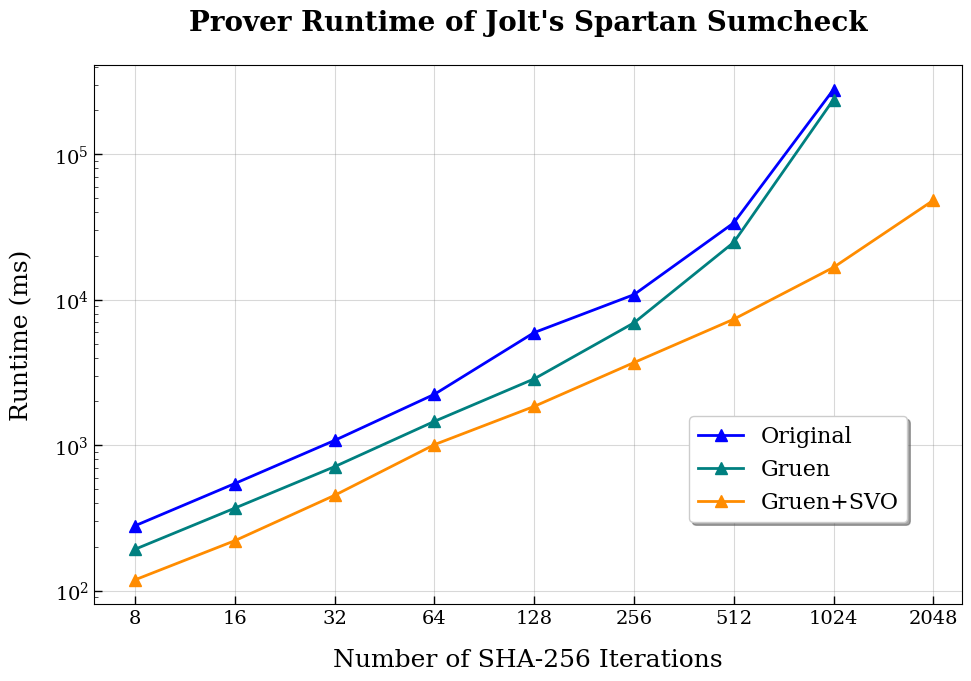

Python code for this plot:
import matplotlib.pyplot as plt
import numpy as np

# Data based on BENCHMARKS.md
iterations = np.array([8, 16, 32, 64, 128, 256, 512, 1024, 2048])

# Runtimes in milliseconds
original_iters = np.array([8, 16, 32, 64, 128, 256, 512, 1024])
original_times_ms = np.array([
    280,    # 8 iters
    546,    # 16 iters
    1080,   # 32 iters (1.08s)
    2240,   # 64 iters (2.24s)
    5950,   # 128 iters (5.95s)
    10840,  # 256 iters (10.84s)
    33730,  # 512 iters (33.73s)
    278390  # 1024 iters (278.39s)
])

gruen_iters = np.array([8, 16, 32, 64, 128, 256, 512, 1024])
gruen_times_ms = np.array([
    193,    # 8 iters
    370,    # 16 iters
    713,    # 32 iters
    1460,   # 64 iters (1.46s)
    2860,   # 128 iters (2.86s)
    6940,   # 256 iters (6.94s)
    24790,  # 512 iters (24.79s)
    237580  # 1024 iters (237.58s)
])

gruen_svo_iters = np.array([8, 16, 32, 64, 128, 256, 512, 1024, 2048])
gruen_svo_times_ms = np.array([
    119,    # 8 iters
    221,    # 16 iters
    453,    # 32 iters
    1010,   # 64 iters (1.01s)
    1850,   # 128 iters (1.85s)
    3700,   # 256 iters (3.70s)
    7350,   # 512 iters (7.35s)
    16690,  # 1024 iters (16.69s)
    48200   # 2048 iters (48.20s)
])

# Set font to Times New Roman for academic look
plt.rcParams['font.family'] = 'serif'
plt.rcParams['font.serif'] = ['Times New Roman', 'Times', 'DejaVu Serif', 'serif']
plt.rcParams['font.size'] = 16  # Increased base font size

# Create the plot with more space for title
plt.figure(figsize=(10, 7))

# Plotting the data
plt.plot(original_iters, original_times_ms, marker='^', linestyle='-', color='blue', label='Original', linewidth=2, markersize=8)
plt.plot(gruen_iters, gruen_times_ms, marker='^', linestyle='-', color='teal', label='Gruen', linewidth=2, markersize=8)
plt.plot(gruen_svo_iters, gruen_svo_times_ms, marker='^', linestyle='-', color='darkorange', label='Gruen+SVO', linewidth=2, markersize=8)

# Setting scales
plt.xscale('log', base=2)
plt.yscale('log')

# Setting ticks - show all x-axis values with tighter spacing
plt.xticks(iterations, labels=[str(it) for it in iterations], fontsize=14)
plt.yticks(fontsize=14)

# Adjust x-axis to make spacing between iterations smaller
ax = plt.gca()
ax.set_xlim(6, 2500)  # Tighter x-axis limits

# Remove minor grid lines and only show major grid lines
plt.grid(True, which="major", ls="-", alpha=0.3, color='gray')

# Configure y-axis to only show major ticks with minor tick marks
ax.yaxis.set_minor_locator(plt.LogLocator(base=10, subs='auto', numticks=12))
ax.tick_params(which='minor', length=3, width=0.5, direction='in')  # Small tick marks pointing inward
ax.tick_params(which='major', length=6, width=1, direction='in')    # Larger tick marks for major

# Labels and Title with more spacing
plt.xlabel('Number of SHA-256 Iterations', fontsize=18, labelpad=15)
plt.ylabel('Runtime (ms)', fontsize=18, labelpad=15)
plt.title("Prover Runtime of Jolt's Spartan Sumcheck", fontsize=20, fontweight='bold', pad=25)

# Legend - positioned away from the bottom right corner
plt.legend(loc='center right', bbox_to_anchor=(0.95, 0.25), frameon=True, fancybox=True, shadow=True, fontsize=16)

# Adjust layout with more space at top
plt.tight_layout()
plt.subplots_adjust(top=0.9)  # Add more space at the top for title

# To save the figure:
plt.savefig('jolt_spartan_sumcheck_benchmark.png', bbox_inches='tight', dpi=300)

# To display the figure:
# plt.show()

print("Matplotlib script generated. You can run this in a Python environment with matplotlib and numpy.")
print("Uncomment plt.savefig() to save the image or plt.show() to display it.")